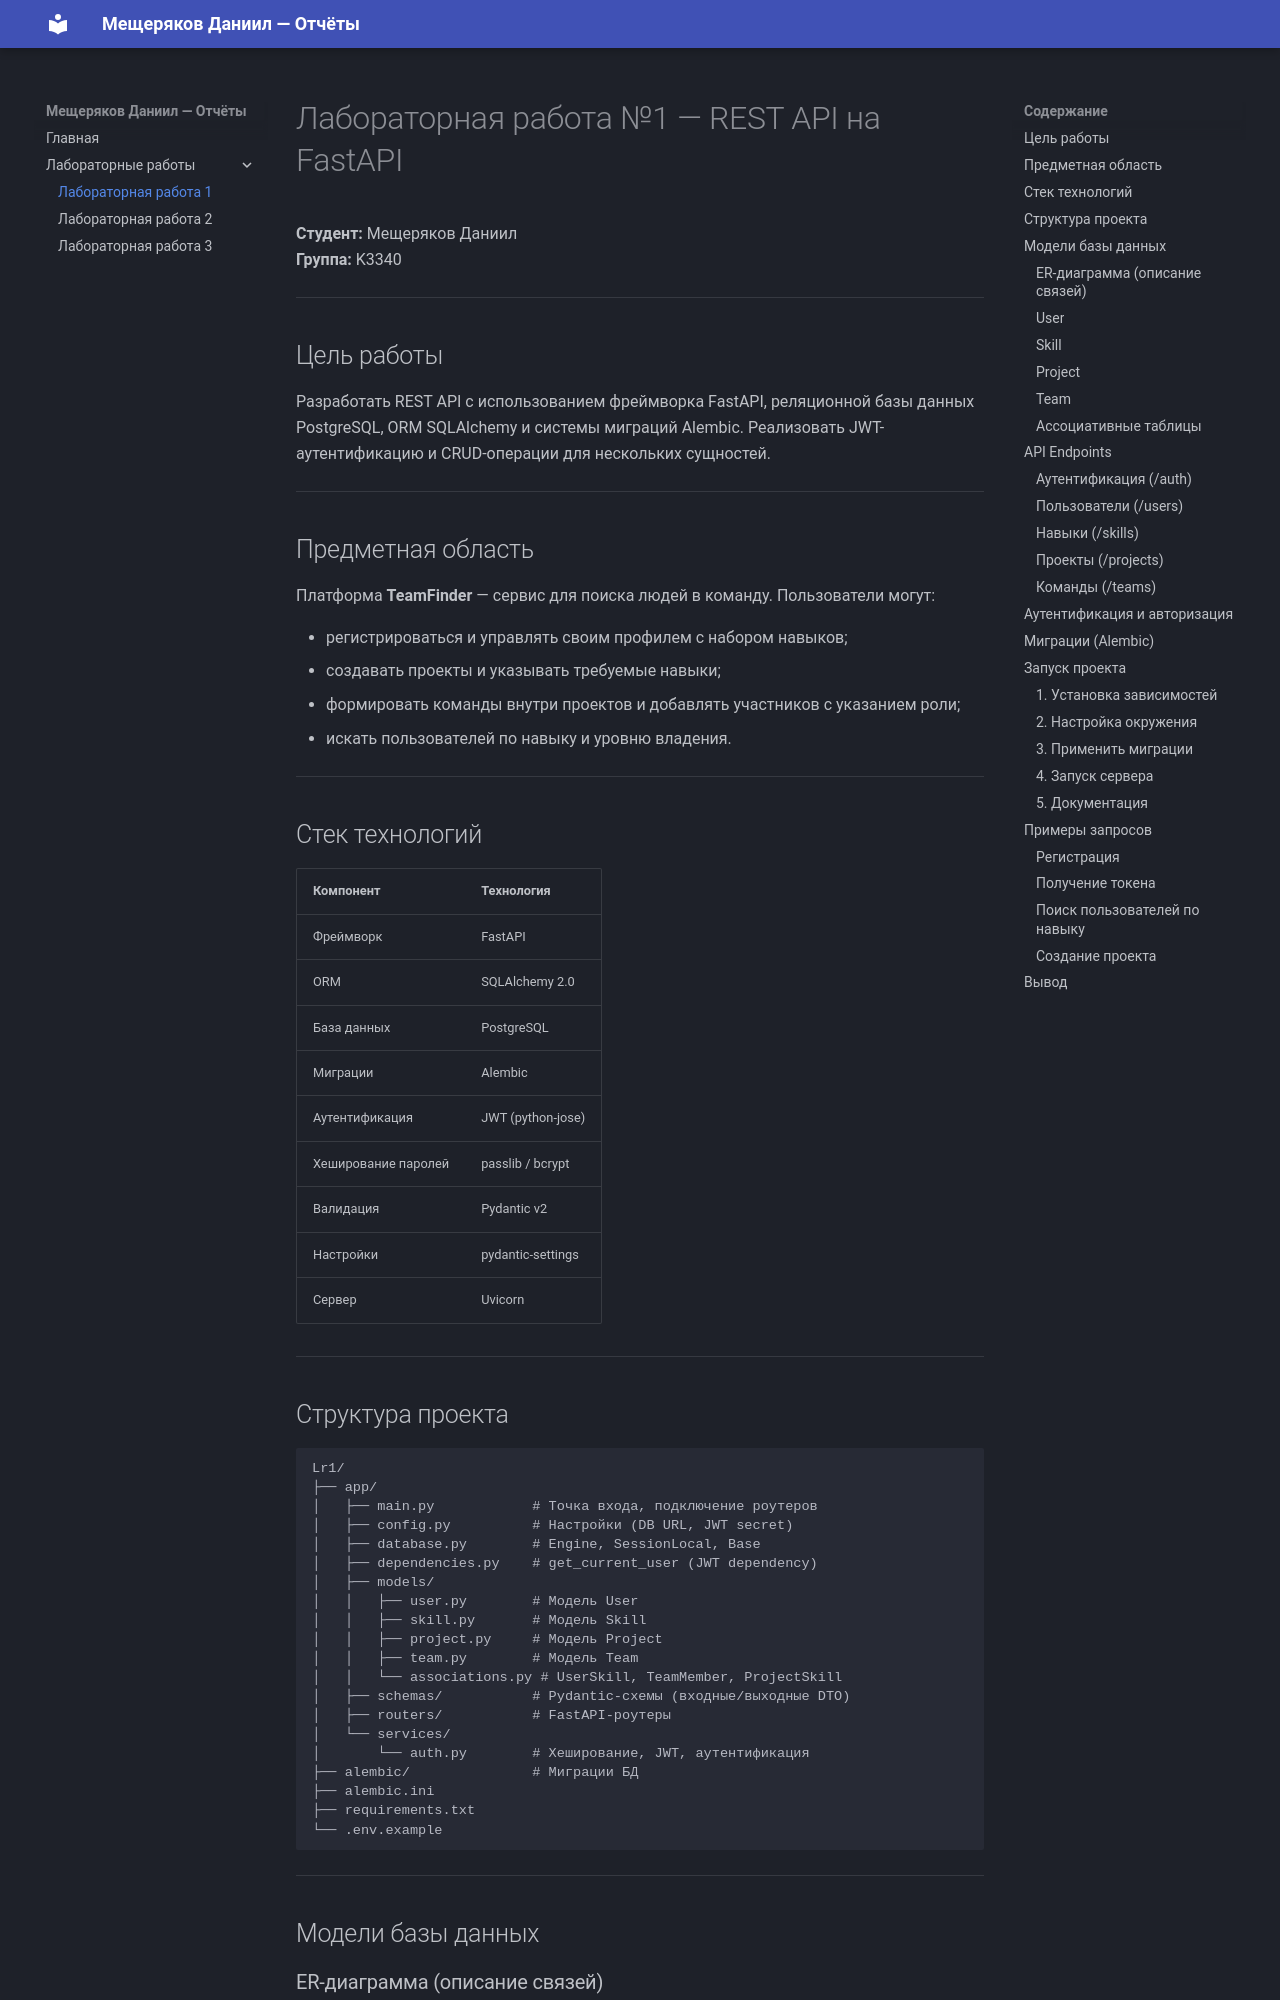

repository: Toneryy/ITMO_ICT_WebDevelopment_tools_2025-2026 · page: Lr1/report/index.html · generator: mkdocs

# Лабораторная работа №1 — REST API на FastAPI

**Студент:** Мещеряков Даниил  
**Группа:** K3340  

---

## Цель работы

Разработать REST API с использованием фреймворка FastAPI, реляционной базы данных PostgreSQL, ORM SQLAlchemy и системы миграций Alembic. Реализовать JWT-аутентификацию и CRUD-операции для нескольких сущностей.

---

## Предметная область

Платформа **TeamFinder** — сервис для поиска людей в команду. Пользователи могут:

- регистрироваться и управлять своим профилем с набором навыков;
- создавать проекты и указывать требуемые навыки;
- формировать команды внутри проектов и добавлять участников с указанием роли;
- искать пользователей по навыку и уровню владения.

---

## Стек технологий

| Компонент | Технология |
|-----------|------------|
| Фреймворк | FastAPI |
| ORM | SQLAlchemy 2.0 |
| База данных | PostgreSQL |
| Миграции | Alembic |
| Аутентификация | JWT (python-jose) |
| Хеширование паролей | passlib / bcrypt |
| Валидация | Pydantic v2 |
| Настройки | pydantic-settings |
| Сервер | Uvicorn |

---

## Структура проекта

```
Lr1/
├── app/
│   ├── main.py            # Точка входа, подключение роутеров
│   ├── config.py          # Настройки (DB URL, JWT secret)
│   ├── database.py        # Engine, SessionLocal, Base
│   ├── dependencies.py    # get_current_user (JWT dependency)
│   ├── models/
│   │   ├── user.py        # Модель User
│   │   ├── skill.py       # Модель Skill
│   │   ├── project.py     # Модель Project
│   │   ├── team.py        # Модель Team
│   │   └── associations.py # UserSkill, TeamMember, ProjectSkill
│   ├── schemas/           # Pydantic-схемы (входные/выходные DTO)
│   ├── routers/           # FastAPI-роутеры
│   └── services/
│       └── auth.py        # Хеширование, JWT, аутентификация
├── alembic/               # Миграции БД
├── alembic.ini
├── requirements.txt
└── .env.example
```

---

## Модели базы данных
